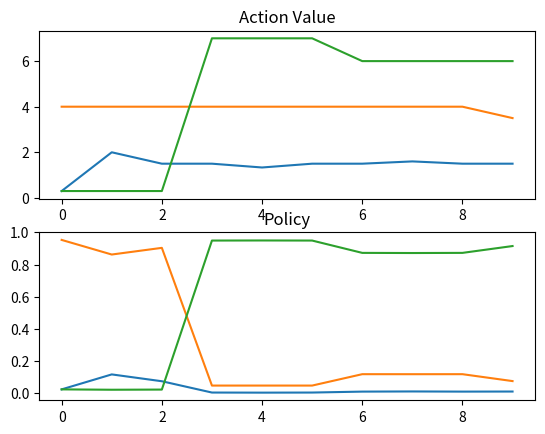

Write the Python code that produced this figure.
import numpy as np
import matplotlib.pyplot as plt


class Slot_Machine:
    def __init__(self, _min, _max):
        self._min = _min
        self._max = _max

    def slot_machine(self):
        return np.random.randint(low=self._min, high=self._max)


def decide_action(Q, epsilon):
    temp = np.random.rand(1, 1)
    if temp >= (1 - epsilon):
        return max(Q, key=Q.get)
    else:
        return str("sm{0}".format(np.random.randint(len(Q))))


def Bandit(A):
    return machines[A].slot_machine()


def logger(log_dict, target):
    result = []
    for i in target.items():
        result.append(i[1])
    log_dict.append(result)
    return log_dict


def softmax(vec):
    z = vec - max(vec)
    return np.exp(z) / np.sum(np.exp(z))


def log_policy(log_dict, target):
    result = []
    for i in target.items():
        result.append(i[1])
    tmp = softmax(np.array(result))
    log_dict.append(tmp)
    return log_dict


machines = dict()
ranges_for_slot_machine = [[1, 3],
                           [3, 5],
                           [1, 15]]

# initialise slot machines
for index, row in enumerate(ranges_for_slot_machine):
    _min, _max = row
    machines['sm{0}'.format(index)] = Slot_Machine(_min, _max)

# initialise Q(a) and N(a)
Q = dict()
counter = dict()

for i in machines.items():
    Q[i[0]] = 0.3
    counter[i[0]] = 0

epochs = 10
epsilon = 0.1
learning_log_policy = []
learning_log_Q = []

for epoch in range(epochs):
    A = decide_action(Q, epsilon)
    R = Bandit(A)
    counter[A] += 1
    Q[A] += (1 / counter[A]) * (R - Q[A])
    learning_log_Q = logger(learning_log_Q, Q)
    learning_log_policy = log_policy(learning_log_policy, Q)

# vectorise the logs
learning_log_Q = np.array(learning_log_Q)
learning_log_policy = np.array(learning_log_policy)

# visualise the result
plt.subplot(211)
plt.plot(learning_log_Q)
plt.title("Action Value")
plt.subplot(212)
plt.plot(learning_log_policy)
plt.title("Policy")
plt.show()
